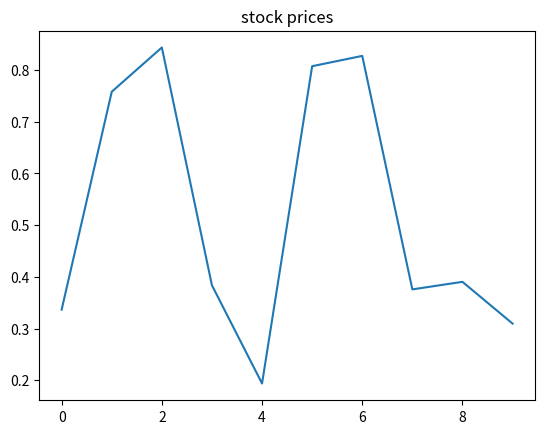

Recreate this plot in Python.
import matplotlib.pyplot as plt
import numpy as np

data=np.random.random(10)
plt.title("stock prices")
plt.plot(data)
plt.show()